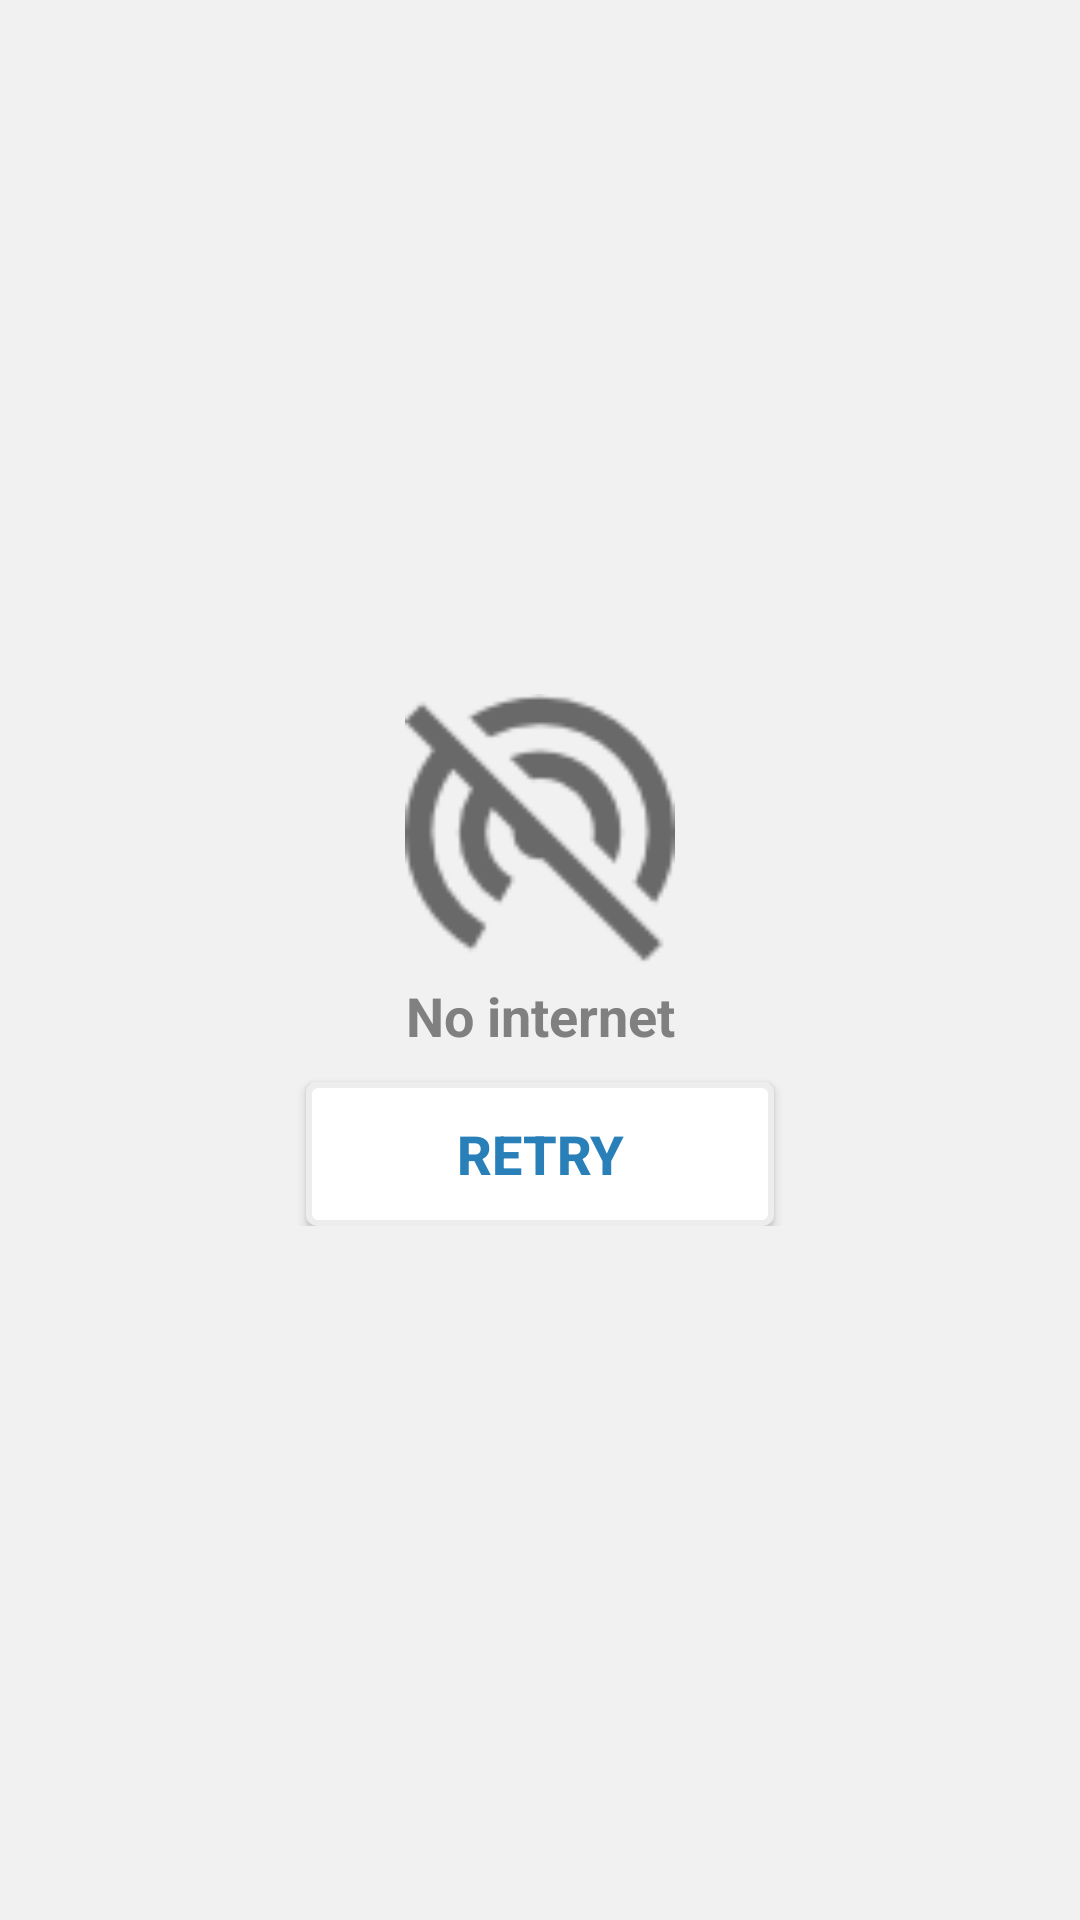

Produce the Android XML layout that renders to this screen, including the resource entries it uses.
<!-- AndroidManifest.xml: application theme Theme.AppCompat.Light.NoActionBar -->
<!-- res/layout/fragment_network_error.xml -->
<FrameLayout xmlns:android="http://schemas.android.com/apk/res/android"
    xmlns:tools="http://schemas.android.com/tools"
    android:layout_width="match_parent"
    android:layout_height="match_parent"
    android:background="@color/backgroud_body"
    tools:context="com.thangld.managechildren.main.NetworkErrorFragment">

    <LinearLayout
        android:id="@+id/layout_notification"
        android:layout_width="match_parent"
        android:layout_height="wrap_content"
        android:layout_gravity="center"
        android:orientation="vertical">

        <ImageView

            android:id="@+id/icon_notification"
            android:layout_width="90dp"
            android:layout_height="90dp"
            android:layout_centerInParent="true"
            android:layout_gravity="center"
            android:src="@drawable/no_connection" />

        <TextView
            android:id="@+id/content_notification"
            android:layout_width="match_parent"
            android:layout_height="wrap_content"
            android:layout_below="@id/icon_notification"
            android:gravity="center"
            android:paddingTop="5dp"
            android:text="@string/no_internet"
            android:textColor="@color/text_hint"
            android:textSize="18sp"
            android:textStyle="bold" />

        <Button
            android:layout_width="wrap_content"
            android:layout_height="wrap_content"
            android:layout_gravity="center_horizontal"
            android:layout_marginTop="10dp"
            android:background="@drawable/option_account_selector"
            android:paddingLeft="50dp"
            android:paddingRight="50dp"
            android:text="@string/re_try"
            android:textColor="@color/background_color"
            android:textStyle="bold"
            android:textSize="18sp"
            android:id="@+id/btn_retry"/>

    </LinearLayout>


</FrameLayout>
<!-- resources referenced by this layout -->
<resources>
  <color name="backgroud_body">#f1f1f1</color>
  <color name="background_color">#2980b9</color>
  <color name="text_hint">#808080</color>
  <!-- drawable no_connection: png bitmap (drawable-xhdpi, 2369 bytes) -->
  <!-- drawable option_account_selector (drawable) -->
  <?xml version="1.0" encoding="utf-8"?>
  
  <selector xmlns:android="http://schemas.android.com/apk/res/android">
  
      
      <item android:state_pressed="true">
          <shape android:shape="rectangle">
              <corners android:radius="3dp" />
  
              <solid android:color="@color/background_light" />
          </shape>
      </item>
  
      
      <item>
          <shape android:shape="rectangle">
              <corners android:radius="3dp" />
              <stroke android:width="2dp" android:color="@color/border_for_white"/>
              <solid android:color="@color/white"></solid>
          </shape>
      </item>
  
  </selector>
  <string name="no_internet">No internet</string>
  <string name="re_try">Retry</string>
  <color name="background_light">#34afff</color>
  <color name="border_for_white">#ededed</color>
  <color name="white">#FFFFFF</color>
</resources>
